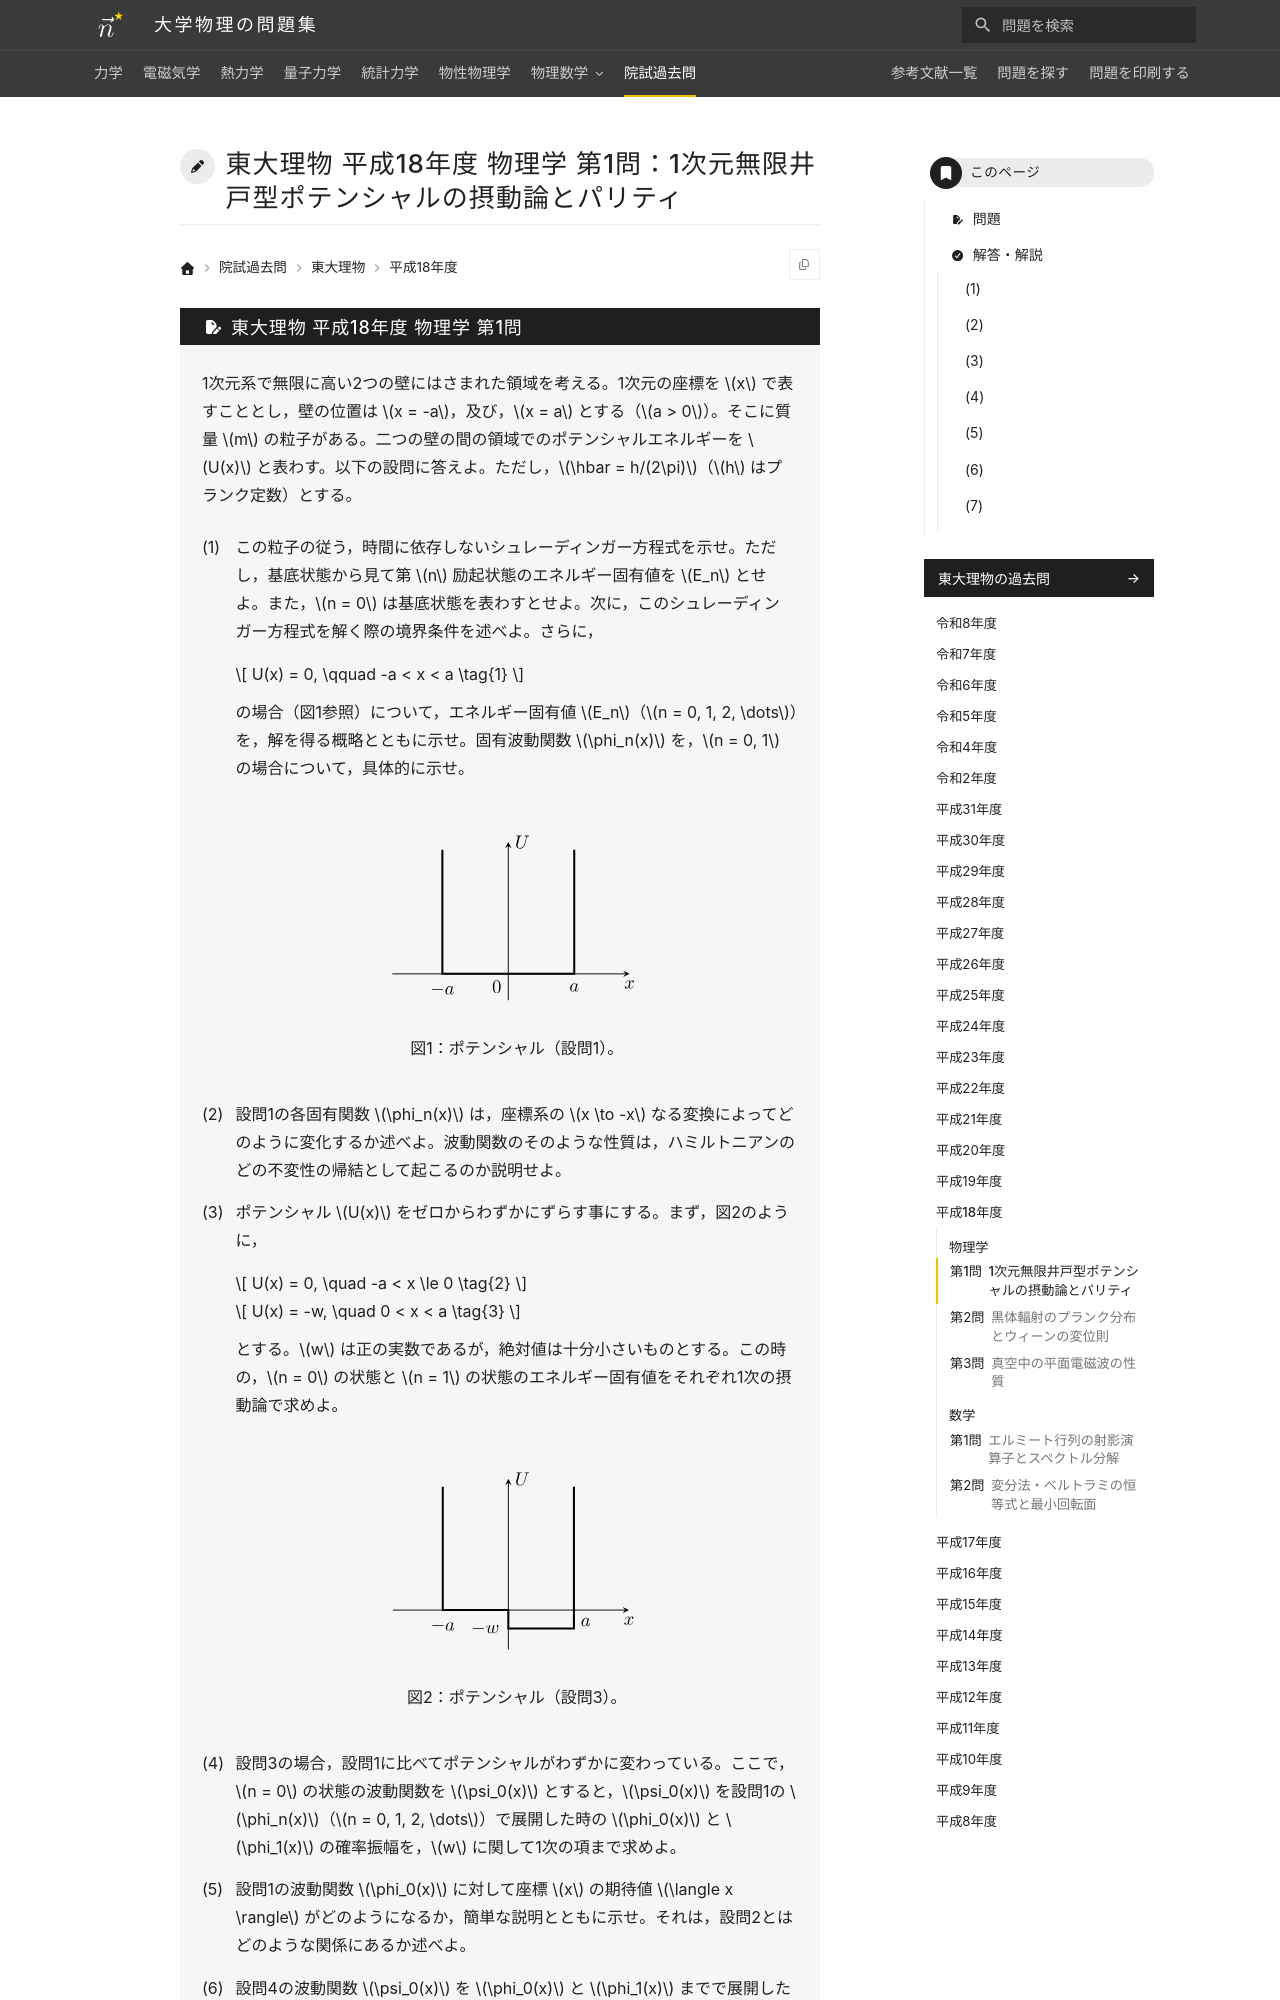

repository: Nanana-2/physics-site · page: pastexam/todai-ributsu/H18_butsuri_1/index.html · generator: mkdocs

---
title: 東大理物 平成18年度 物理学 第1問：1次元無限井戸型ポテンシャルの摂動論とパリティ
tags:
  - 院試過去問
  - 東大理物
  - 量子力学
exam_university: 東京大学大学院理学系研究科物理学専攻
exam_year: 平成18年度
exam_subject: 物理学
exam_number: 第1問
exam_source_url: https://www.phys.s.u-tokyo.ac.jp/
exam_modified: Web掲載にあたり数式をテキスト化し，図を描き直して小問番号の表記を整えています。
---

# 東大理物 平成18年度 物理学 第1問：1次元無限井戸型ポテンシャルの摂動論とパリティ
